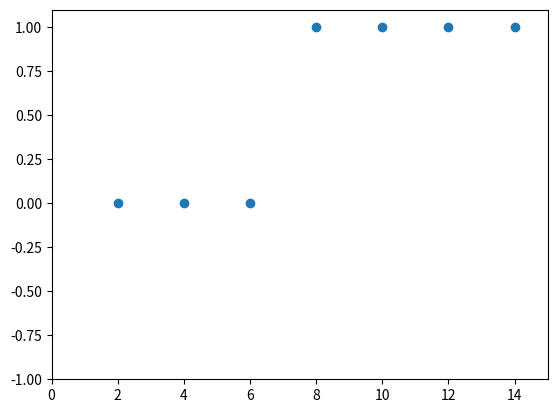

Reproduce this figure in Python. (Note: this script raises an exception after producing the figure.)
import numpy as np
import pandas as pd
import matplotlib.pyplot as plt

data = [[2,0],[4,0],[6,0],[8,1],[10,1],[12,1],[14,1]]

x_data= [i[0] for i in data]
y_data= [i[1] for i in data]

plt.scatter(x_data, y_data)
plt.xlim(0,15)
plt.ylim(-1,1.1)

a=0
b=0

lr = 0.05

def sigmoid(x):
    return 1/(1+np.e**(-x))

for i in range(2001):
    for x_data, y_data in data:
        a_diff= x_data*(sigmoid(a*x_data+b) - y_data)
        b_diff= sigmoid(a*x_data+b) - y_data
        a=a-lr*a_diff
        b=b-lr*b_diff
        if i % 1000 == 0:
            print('epoch=%.f, 기울기=%.04f, 절편=%.04f' % (i,a,b))

plt.scatter(x, y)
plt.xlim(0,15)
plt.ylim(-1,1.1)
x_range=(np.arange(0,15,0.1))
plt.plot(np.arange(0,15,0.1), np.array([sigmoid(a*x+b) for x in x_range]))
plt.show()
